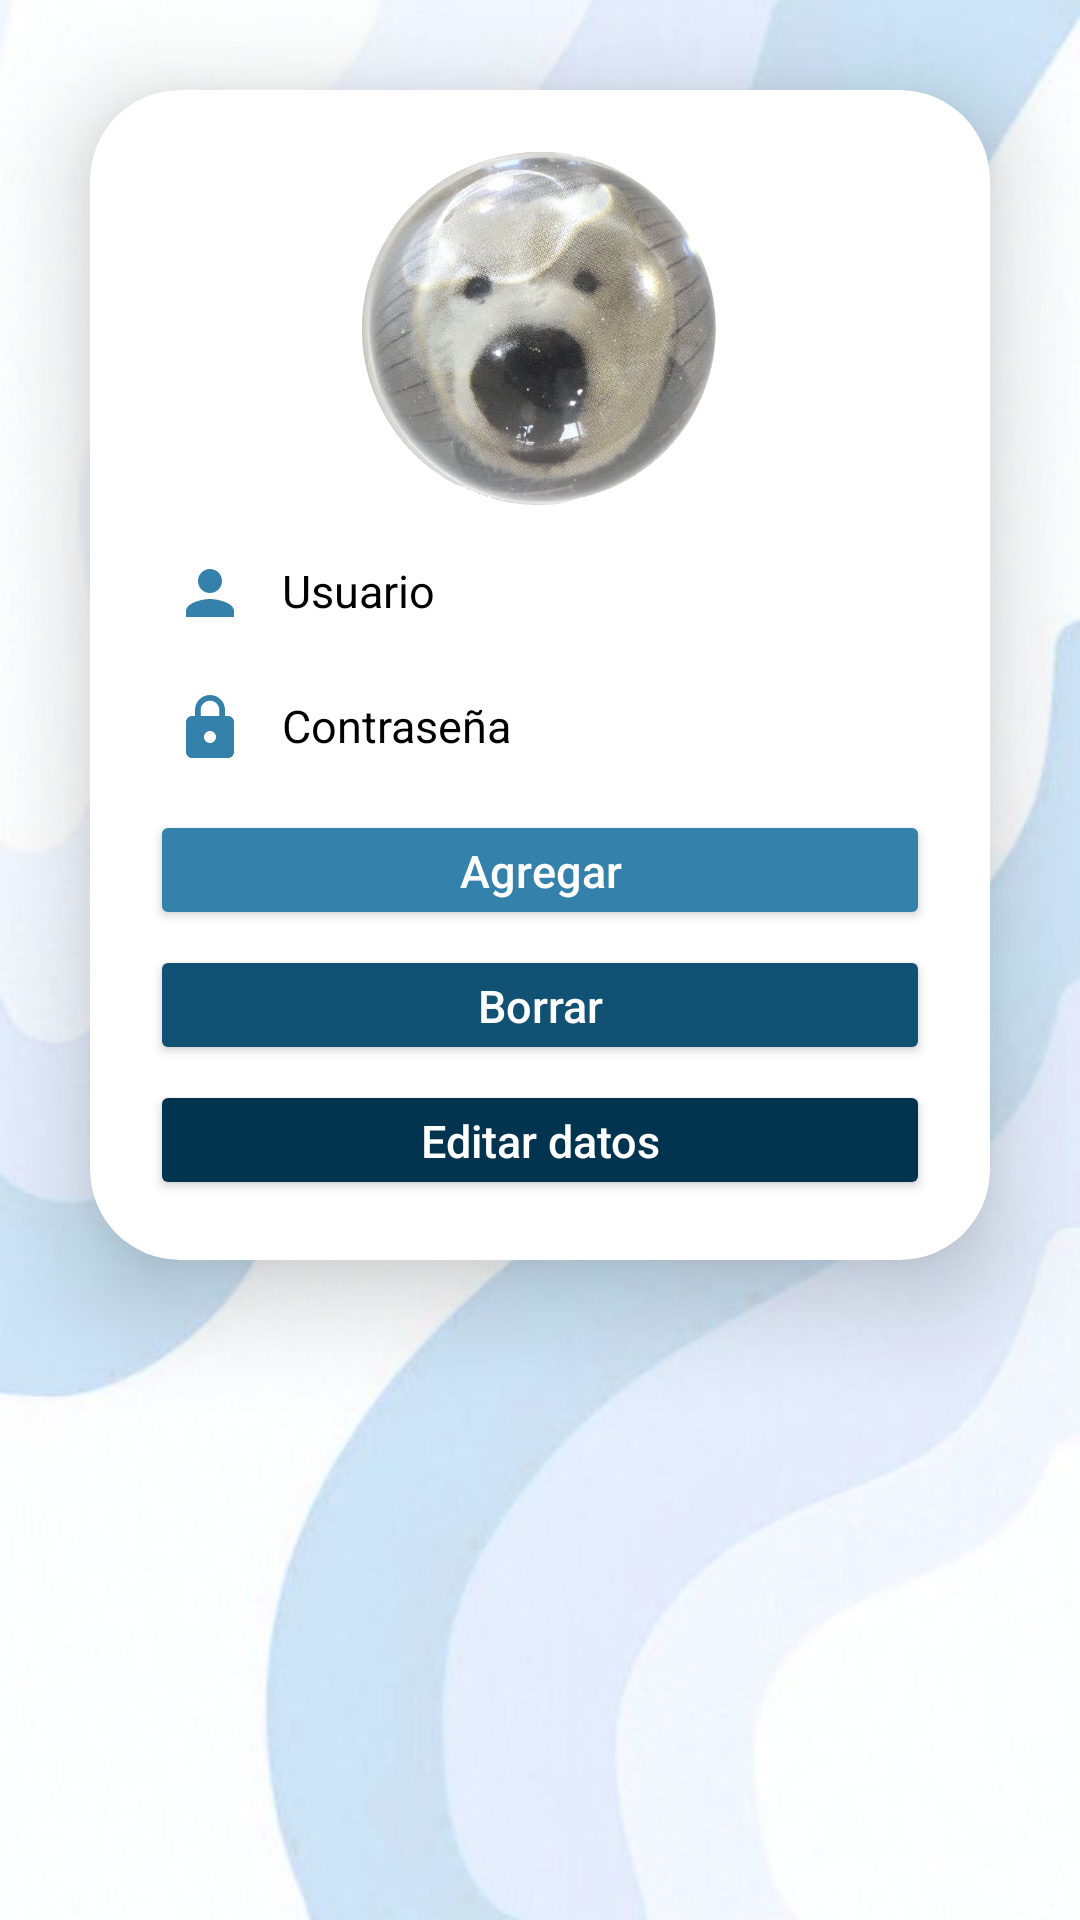

Here is an Android app screen rendered from its layout file. Give the layout XML and the strings, colors and styles it references.
<!-- AndroidManifest.xml: application theme Theme.PrU2 -->
<!-- res/layout/activity_principal.xml -->
<?xml version="1.0" encoding="utf-8"?>
<LinearLayout xmlns:android="http://schemas.android.com/apk/res/android"
    xmlns:app="http://schemas.android.com/apk/res-auto"
    xmlns:tools="http://schemas.android.com/tools"
    android:layout_width="match_parent"
    android:layout_height="match_parent"
    tools:context=".principal"
    android:orientation="vertical"
    android:gravity="center"
    android:background="@drawable/fondoo">

    <androidx.cardview.widget.CardView
        android:layout_width="match_parent"
        android:layout_height="wrap_content"
        android:layout_margin="30dp"
        app:cardCornerRadius="30dp"
        app:cardElevation="20dp"
        android:backgroundTint="@color/white">

        <LinearLayout
            android:layout_width="match_parent"
            android:layout_height="wrap_content"
            android:layout_gravity="center_horizontal"
            android:background="@drawable/cusedittext"
            android:orientation="vertical"
            android:padding="20dp">

            <ImageView
                android:id="@+id/imageView3"
                android:layout_width="120dp"
                android:layout_height="120dp"
                android:layout_gravity="center"
                app:srcCompat="@drawable/perro" />

            <EditText
                android:id="@+id/userP"
                android:layout_width="match_parent"
                android:layout_height="35dp"
                android:layout_marginTop="10dp"
                android:background="@drawable/cusedittext"
                android:drawableLeft="@drawable/baseline_person_24"
                android:drawablePadding="12dp"
                android:hint="Usuario"
                android:padding="8dp"
                android:textSize="15sp"
                android:textColor="@color/black"
                android:textColorHint="@color/black"/>

            <EditText
                android:layout_width="match_parent"
                android:layout_height="35dp"
                android:id="@+id/conP"
                android:background="@drawable/cusedittext"
                android:layout_marginTop="10dp"
                android:inputType="textPassword"
                android:padding="8dp"
                android:textSize="15sp"
                android:hint="Contraseña"
                android:drawableLeft="@drawable/baseline_lock_24"
                android:textColor="@color/black"
                android:drawablePadding="12dp"
                android:textColorHint="@color/black"/>

            <Button
                android:id="@+id/agregarButton"
                android:layout_width="match_parent"
                android:layout_height="40dp"
                android:layout_marginTop="10dp"
                android:backgroundTint="@color/blue"
                android:text="Agregar"
                android:textAllCaps="false"
                android:textSize="15sp"
                android:textColor="@color/white"
                app:cornerRadius="20dp" />

            <Button
                android:id="@+id/borrarButton"
                android:layout_width="match_parent"
                android:layout_height="40dp"
                android:layout_marginTop="5dp"
                android:backgroundTint="#115174"
                android:text="Borrar"
                android:textColor="@color/white"
                android:textAllCaps="false"
                android:textSize="15sp"
                app:cornerRadius="20dp" />

            <Button
                android:id="@+id/editarButton"
                android:layout_width="match_parent"
                android:layout_height="40dp"
                android:layout_marginTop="5dp"
                android:backgroundTint="#03344F"
                android:text="Editar datos"
                android:textAllCaps="false"
                android:textColor="@color/white"
                android:textSize="15sp"
                app:cornerRadius="20dp" />
        </LinearLayout>
    </androidx.cardview.widget.CardView>

    <LinearLayout
        android:layout_width="match_parent"
        android:layout_height="match_parent"
        android:orientation="vertical">

        <ListView
            android:id="@+id/ListID"
            android:layout_width="match_parent"
            android:layout_height="267dp">

        </ListView>
    </LinearLayout>

</LinearLayout>
<!-- resources referenced by this layout -->
<resources>
  <color name="black">#FF000000</color>
  <color name="blue">#3481ac</color>
  <color name="white">#FFFFFFFF</color>
  <!-- drawable baseline_lock_24 (drawable) -->
  <vector android:height="24dp" android:tint="#3481AC"
      android:viewportHeight="24" android:viewportWidth="24"
      android:width="24dp" xmlns:android="http://schemas.android.com/apk/res/android">
      <path android:fillColor="@android:color/white" android:pathData="M18,8h-1L17,6c0,-2.76 -2.24,-5 -5,-5S7,3.24 7,6v2L6,8c-1.1,0 -2,0.9 -2,2v10c0,1.1 0.9,2 2,2h12c1.1,0 2,-0.9 2,-2L20,10c0,-1.1 -0.9,-2 -2,-2zM12,17c-1.1,0 -2,-0.9 -2,-2s0.9,-2 2,-2 2,0.9 2,2 -0.9,2 -2,2zM15.1,8L8.9,8L8.9,6c0,-1.71 1.39,-3.1 3.1,-3.1 1.71,0 3.1,1.39 3.1,3.1v2z"/>
  </vector>
  <!-- drawable baseline_person_24 (drawable) -->
  <vector android:height="24dp" android:tint="#3481AC"
      android:viewportHeight="24" android:viewportWidth="24"
      android:width="24dp" xmlns:android="http://schemas.android.com/apk/res/android">
      <path android:fillColor="@android:color/white" android:pathData="M12,12c2.21,0 4,-1.79 4,-4s-1.79,-4 -4,-4 -4,1.79 -4,4 1.79,4 4,4zM12,14c-2.67,0 -8,1.34 -8,4v2h16v-2c0,-2.66 -5.33,-4 -8,-4z"/>
  </vector>
  <!-- drawable fondoo: jpg bitmap (drawable, 18889 bytes) -->
  <!-- drawable perro: png bitmap (drawable, 387887 bytes) -->
  <style name="Theme.PrU2" parent="Theme.MaterialComponents.NoActionBar">
          
          <item name="colorPrimary">@color/purple_500</item>
          <item name="colorPrimaryVariant">@color/purple_700</item>
          <item name="colorOnPrimary">@color/white</item>
          
          <item name="colorSecondary">@color/teal_200</item>
          <item name="colorSecondaryVariant">@color/teal_700</item>
          <item name="colorOnSecondary">@color/black</item>
          
          <item name="android:statusBarColor">?attr/colorPrimaryVariant</item>
          
      </style>
  <color name="purple_500">#246C95</color>
  <color name="purple_700">#3481AC</color>
  <color name="teal_200">#FF03DAC5</color>
  <color name="teal_700">#FF018786</color>
</resources>
